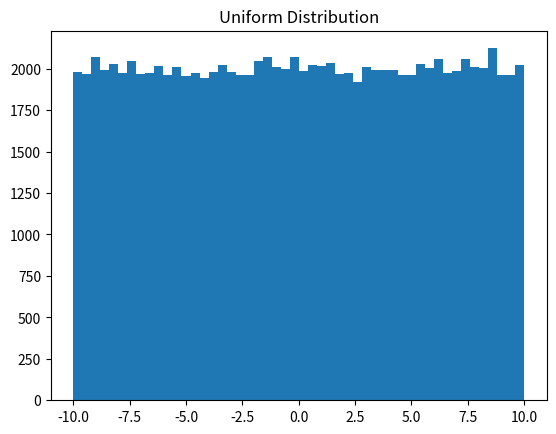

Write the Python code that produced this figure.
import numpy as np
import matplotlib.pyplot as plt
from scipy.stats import norm

values =  np.random.uniform(-10.0, 10.0, 100000)

plt.title("Uniform Distribution")
plt.hist(values, 50)

plt.show()
